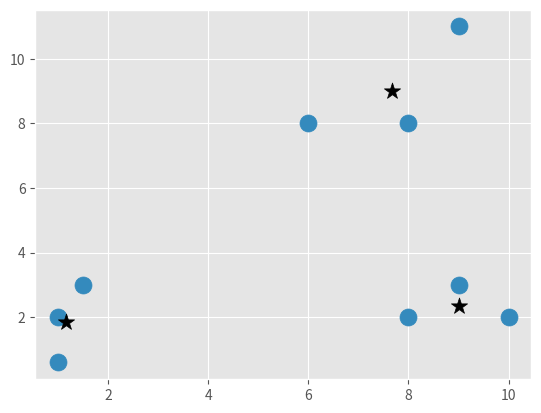

Write the Python code that produced this figure.
import matplotlib.pyplot as plt 
import numpy as np 
from matplotlib import style
style.use("ggplot")


X = np.array([[1,2],
            [1.5,3],
            [6,8],
            [8,8],
            [1,0.6],
            [9,11],
            [8,2],
            [10,2],
            [9,3]])

plt.scatter(X[:,0], X[:,1], s=100)
plt.show()

colors = 10*["g","r","c","b","k","o"]

class MeanShift:
    def __init__(self, radius=4):
        self.radius = radius


    def fit(self, data):
        centroids = {}

        for i in range(len(data)):
            centroids[i] = data[i]

        while True:
            newCentroids = []
            for i in centroids:
                inBandwidth = []
                centroid = centroids[i]
                for featureset in data:
                    if np.linalg.norm(featureset-centroid) < self.radius:
                        inBandwidth.append(featureset)
                newCentroid = np.average(inBandwidth,axis=0)
                newCentroids.append(tuple(newCentroid))

            uniques = sorted(list(set(newCentroids)))

            prevCentroids = dict(centroids)

            centroids = {}
            for i in range(len(uniques)):
                centroids[i] = np.array(uniques[i])

            optimized = True

            for i in centroids:
                if not np.array_equal(centroids[i], prevCentroids[i]):
                    optimized = False

                if not optimized:
                    break

            if  optimized:
                break

        self.centroids = centroids

    def predict(self, data):
        pass


clf = MeanShift()
clf.fit(X)

centroids = clf.centroids

plt.scatter(X[:,0], X[:,1], s=150)

for c in centroids:
    plt.scatter(centroids[c][0], centroids[c][1], c="k", marker="*", s=150)

plt.show()